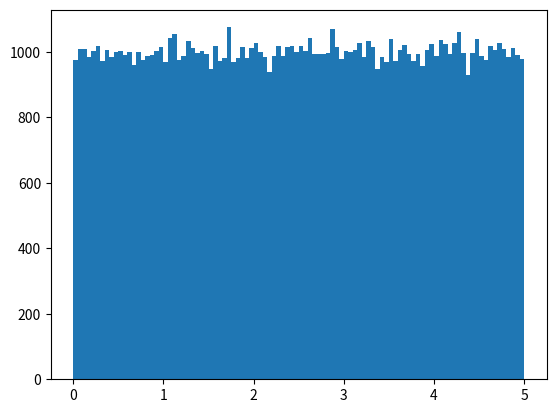

Reproduce this figure in Python.
'''
- generate random number
- 
'''
#!/bin/python

import matplotlib.pyplot as plt
import numpy

x = numpy.random.uniform(0.0, 5.0, 250)
y = numpy.random.uniform(0.0, 5.0, 100000)

# print(x)

# plt.hist(x, 5)
# plt.show()
plt.hist(y, 100)
plt.show()
